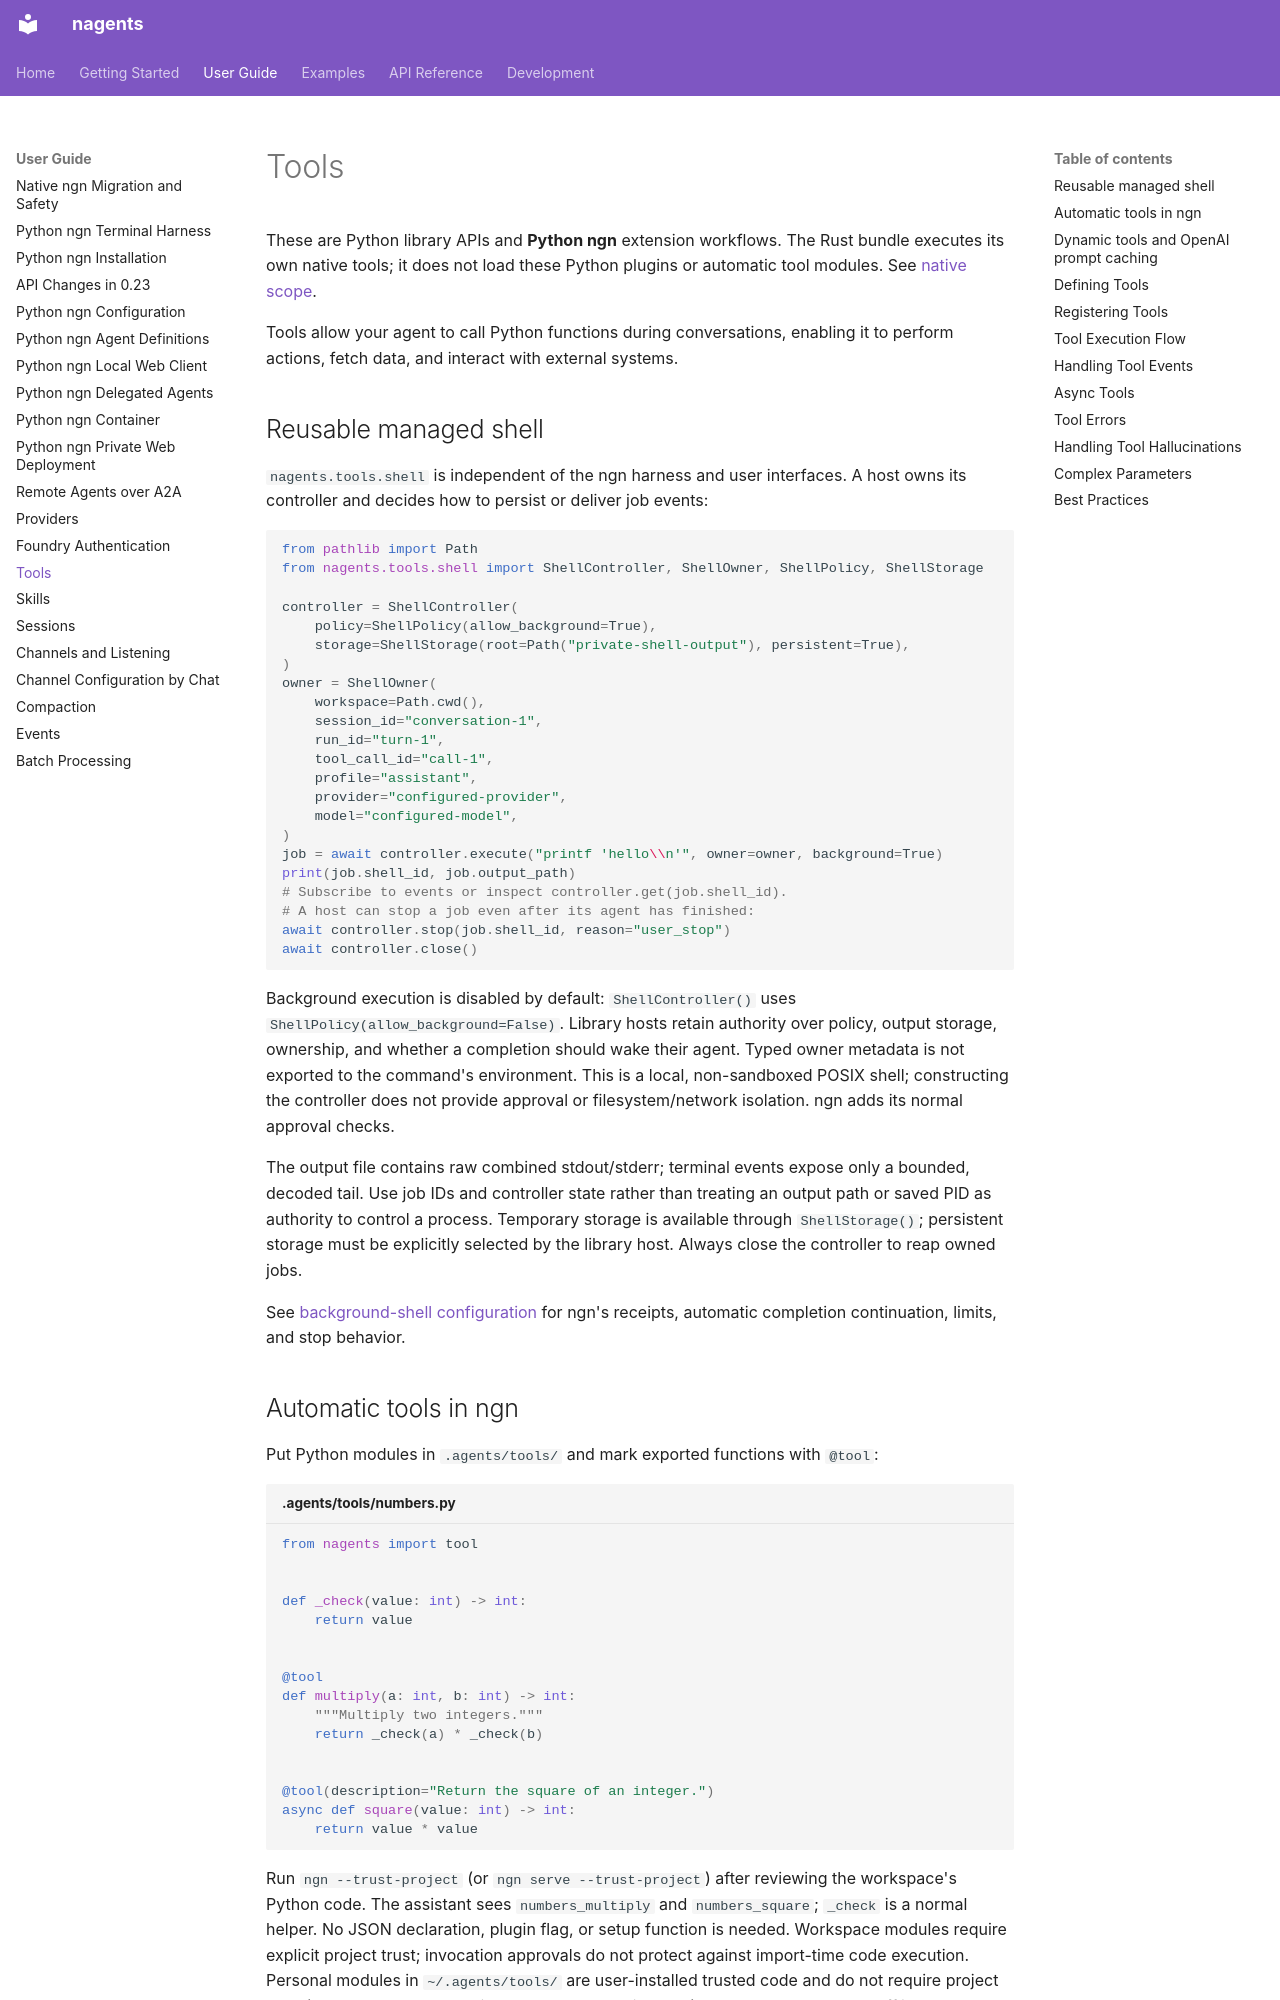

repository: abi-jey/nagents · page: guide/tools/index.html · generator: mkdocs

# Tools

These are Python library APIs and **Python ngn** extension workflows. The Rust
bundle executes its own native tools; it does not load these Python plugins or
automatic tool modules. See [native scope](native-ngn-migration.md).

Tools allow your agent to call Python functions during conversations, enabling it to perform actions, fetch data, and interact with external systems.

## Reusable managed shell

`nagents.tools.shell` is independent of the ngn harness and user interfaces.
A host owns its controller and decides how to persist or deliver job events:

```python
from pathlib import Path
from nagents.tools.shell import ShellController, ShellOwner, ShellPolicy, ShellStorage

controller = ShellController(
    policy=ShellPolicy(allow_background=True),
    storage=ShellStorage(root=Path("private-shell-output"), persistent=True),
)
owner = ShellOwner(
    workspace=Path.cwd(),
    session_id="conversation-1",
    run_id="turn-1",
    tool_call_id="call-1",
    profile="assistant",
    provider="configured-provider",
    model="configured-model",
)
job = await controller.execute("printf 'hello\\n'", owner=owner, background=True)
print(job.shell_id, job.output_path)
# Subscribe to events or inspect controller.get(job.shell_id).
# A host can stop a job even after its agent has finished:
await controller.stop(job.shell_id, reason="user_stop")
await controller.close()
```

Background execution is disabled by default: `ShellController()` uses
`ShellPolicy(allow_background=False)`. Library hosts retain authority over policy,
output storage, ownership, and whether a completion should wake their agent.
Typed owner metadata is not exported to the command's environment. This is a
local, non-sandboxed POSIX shell; constructing the controller does not provide
approval or filesystem/network isolation. ngn adds its normal approval checks.

The output file contains raw combined stdout/stderr; terminal events expose only
a bounded, decoded tail. Use job IDs and controller state rather than treating
an output path or saved PID as authority to control a process. Temporary storage
is available through `ShellStorage()`; persistent storage must be explicitly
selected by the library host. Always close the controller to reap owned jobs.

See [background-shell configuration](ngn-configuration.md#managed-background-shells)
for ngn's receipts, automatic completion continuation, limits, and stop behavior.
